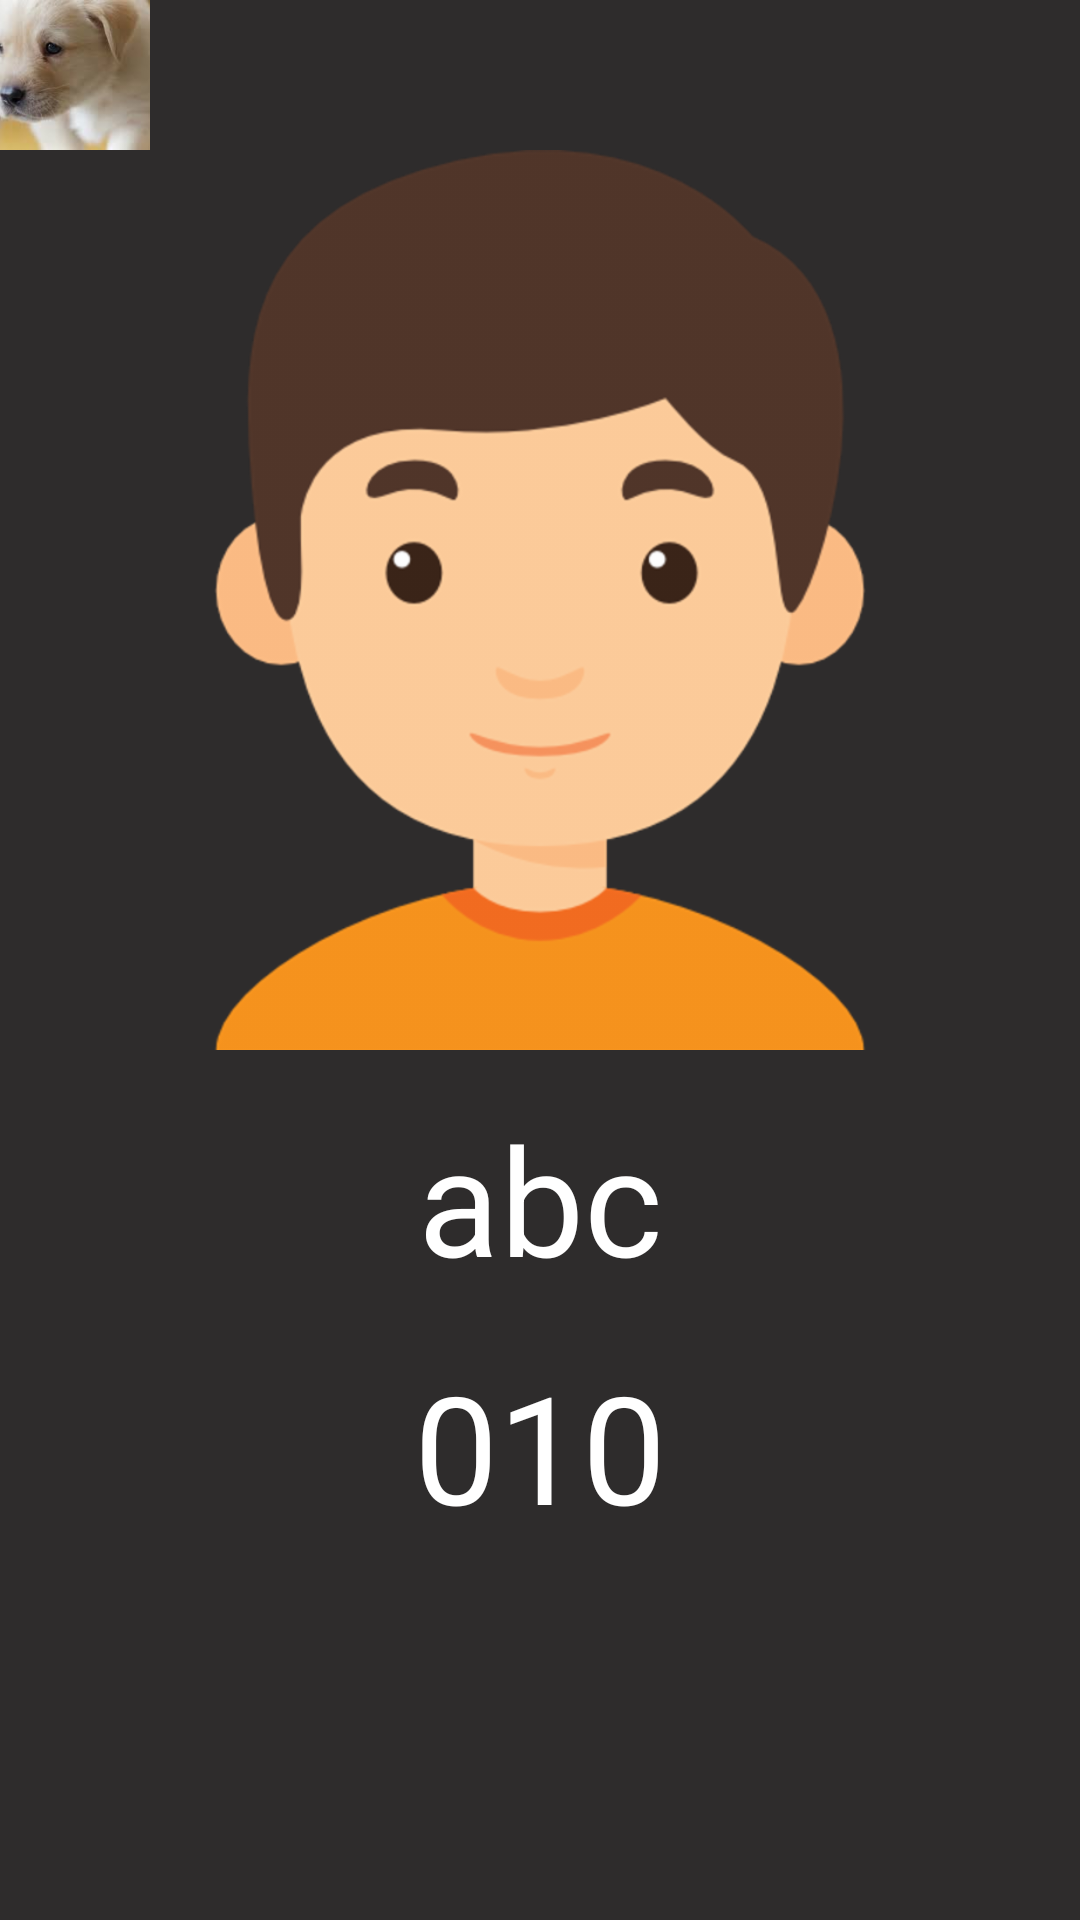

The Android layout XML behind this screen, and the referenced resources:
<!-- AndroidManifest.xml: application theme MyTheme -->
<!-- res/layout/activity_phone_book_detail.xml -->
<?xml version="1.0" encoding="utf-8"?>
<LinearLayout xmlns:android="http://schemas.android.com/apk/res/android"
    xmlns:app="http://schemas.android.com/apk/res-auto"
    xmlns:tools="http://schemas.android.com/tools"
    android:layout_width="match_parent"
    android:layout_height="match_parent"
    android:background="#2E2C2C"
    android:orientation="vertical"
    tools:context=".PhoneBookDetailActivity">


    <ImageView
        android:id="@+id/back"
        android:layout_width="50dp"
        android:layout_height="50dp"
        android:scaleType="centerCrop"
        android:src="@drawable/dog" />

    <ImageView
        android:layout_width="match_parent"
        android:layout_height="300dp"
        android:layout_marginBottom="16dp"
        android:src="@drawable/boy" />

    <TextView
        android:id="@+id/person_detail_name"
        android:layout_width="match_parent"
        android:layout_height="wrap_content"
        android:layout_marginBottom="16dp"
        android:gravity="center"
        android:text="abc"
        android:textColor="#ffffff"
        android:textSize="50dp" />

    <TextView
        android:id="@+id/person-detail_number"
        android:layout_width="match_parent"
        android:layout_height="wrap_content"
        android:layout_marginBottom="16dp"
        android:gravity="center"
        android:text="010"
        android:textColor="#ffffff"
        android:textSize="50dp" />


</LinearLayout>
<!-- resources referenced by this layout -->
<resources>
  <!-- drawable boy: png bitmap (drawable-hdpi, 25822 bytes) -->
  <!-- drawable dog: png bitmap (drawable-hdpi, 61560 bytes) -->
  <style name="MyTheme" parent="Theme.AppCompat.Light.DarkActionBar">
          
          <item name="colorPrimary">#ffffff</item>
          <item name="colorPrimaryDark">@color/textview_color</item>
          <item name="colorAccent">@color/colorAccent</item>
  
          <item name="windowNoTitle">true</item>
      </style>
  <color name="textview_color">#E91E63</color>
  <color name="colorAccent">#D81B60</color>
</resources>
